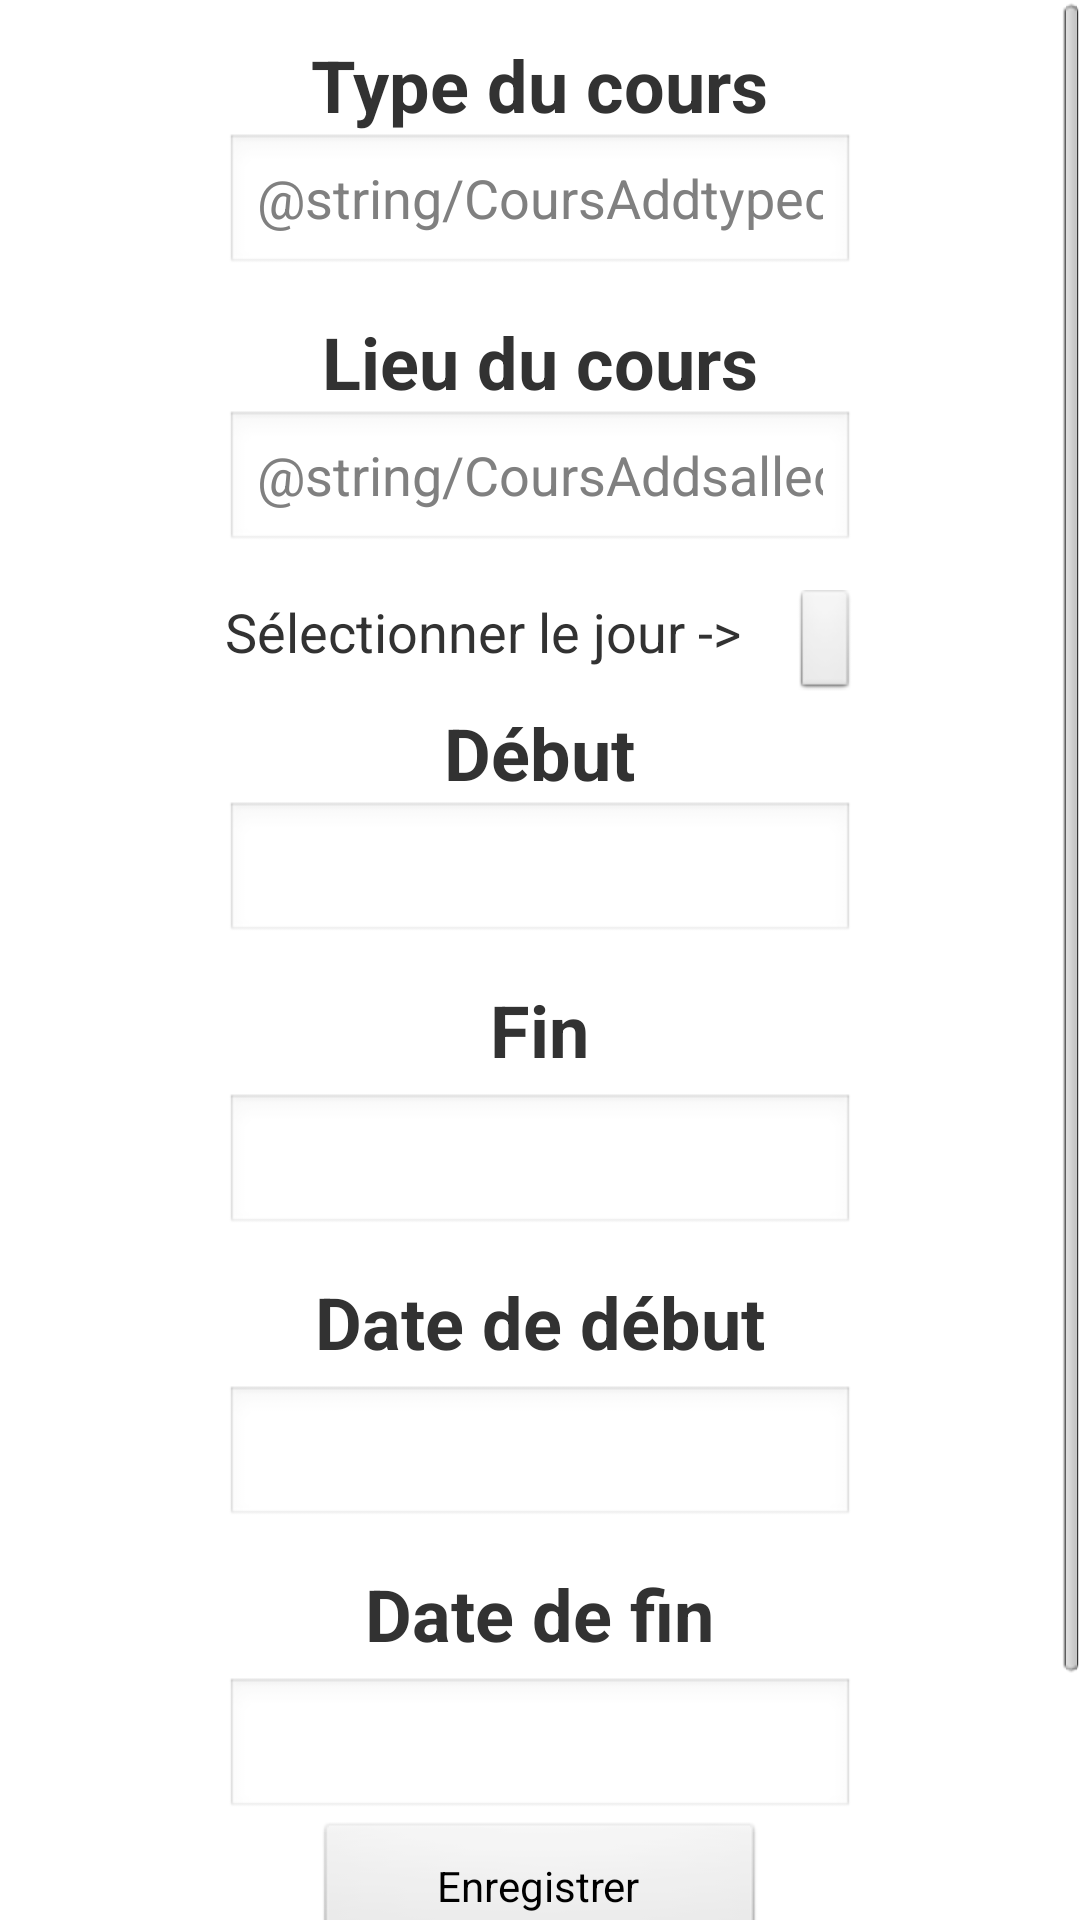

Write the Android layout XML for this screen, with the resource values it uses.
<!-- AndroidManifest.xml: application theme AppTheme -->
<!-- res/layout/activity_cours_add.xml -->
<ScrollView xmlns:android="http://schemas.android.com/apk/res/android"
    xmlns:tools="http://schemas.android.com/tools"
    android:layout_width="fill_parent"
    android:layout_height="fill_parent"
    tools:context=".CoursAddActivity" >

    <RelativeLayout
        android:layout_width="fill_parent"
        android:layout_height="fill_parent" >
	
        <TextView
            android:id="@+id/coursadd_courstypeTV"
            android:layout_width="wrap_content"
            android:layout_height="wrap_content"
            android:layout_alignParentTop="true"
            android:layout_centerHorizontal="true"
            android:layout_marginTop="12dp"
            android:textSize="24sp"
        	android:textStyle="bold"
            android:text="Type du cours"
            />
        
        <EditText
	        android:id="@+id/coursadd_courstype"
	        android:layout_width="wrap_content"
	        android:layout_height="wrap_content"
	        android:layout_centerHorizontal="true"
	        android:layout_below="@+id/coursadd_courstypeTV"
	        android:ems="10"
	        android:hint="@string/CoursAddtypecourshint"
	        android:inputType="textAutoCorrect"
        	android:maxLines="1" />
        
        <TextView
            android:id="@+id/coursadd_courssalleTV"
            android:layout_width="wrap_content"
            android:layout_height="wrap_content"
            android:layout_below="@+id/coursadd_courstype"
            android:layout_centerHorizontal="true"
            android:layout_marginTop="12dp"
            android:textSize="24sp"
        	android:textStyle="bold"
            android:text="Lieu du cours"
            />
        
        <EditText
	        android:id="@+id/coursadd_courssalle"
	        android:layout_width="wrap_content"
	        android:layout_height="wrap_content"
	        android:layout_centerHorizontal="true"
	        android:layout_below="@+id/coursadd_courssalleTV"
	        android:ems="10" 
	        android:hint="@string/CoursAddsallecourshint" 
	        android:inputType="textAutoCorrect"
        	android:maxLines="1"/>
        
        <Button
	        android:id="@+id/coursadd_selectionjour"
	        style="?android:attr/buttonStyleSmall"
	        android:layout_width="wrap_content"
	        android:layout_height="wrap_content"
	        android:layout_alignRight="@+id/coursadd_coursheuredebut"
	        android:layout_below="@+id/coursadd_courssalle"
	        android:layout_marginTop="12dp"
	        android:onClick="selectionnerJour" />
	    
        <TextView
            android:id="@+id/coursadd_coursHdebutTV"
            android:layout_width="wrap_content"
            android:layout_height="wrap_content"
            android:layout_below="@+id/coursadd_jour"
            android:layout_centerHorizontal="true"
            android:layout_marginTop="12dp"
            android:textSize="24sp"
        	android:textStyle="bold"
            android:text="Début"
            />
        
	    <EditText
	        android:id="@+id/coursadd_coursheuredebut"
	        android:layout_width="wrap_content"
	        android:layout_height="wrap_content"
	        android:layout_centerHorizontal="true"
	        android:layout_below="@+id/coursadd_coursHdebutTV"
	        android:ems="10"
	        android:inputType="time" />
	
	    <TextView
            android:id="@+id/coursadd_coursHfinTV"
            android:layout_width="wrap_content"
            android:layout_height="wrap_content"
            android:layout_below="@+id/coursadd_coursheuredebut"
            android:layout_centerHorizontal="true"
            android:layout_marginTop="12dp"
            android:textSize="24sp"
        	android:textStyle="bold"
            android:text="Fin"
            />
	    
	    <EditText
	        android:id="@+id/coursadd_coursheurefin"
	        android:layout_width="wrap_content"
	        android:layout_height="wrap_content"
	        android:layout_centerHorizontal="true"
	        android:layout_below="@+id/coursadd_coursHfinTV"
	        android:layout_marginTop="5dp"
	        android:ems="10"
	        android:inputType="time" />
	
	    <TextView
            android:id="@+id/coursadd_coursdatedebutTV"
            android:layout_width="wrap_content"
            android:layout_height="wrap_content"
            android:layout_below="@+id/coursadd_coursheurefin"
            android:layout_centerHorizontal="true"
            android:layout_marginTop="12dp"
            android:textSize="24sp"
        	android:textStyle="bold"
            android:text="Date de début"
            />
	    
	    <EditText
	        android:id="@+id/coursadd_coursdatedebut"
	        android:layout_width="wrap_content"
	        android:layout_height="wrap_content"
	        android:layout_centerHorizontal="true"
	        android:layout_below="@+id/coursadd_coursdatedebutTV"
	        android:layout_marginTop="5dp"
	        android:ems="10"
	        android:inputType="date" />
	
	    <TextView
            android:id="@+id/coursadd_coursdatefinTV"
            android:layout_width="wrap_content"
            android:layout_height="wrap_content"
            android:layout_below="@+id/coursadd_coursdatedebut"
            android:layout_centerHorizontal="true"
            android:layout_marginTop="12dp"
            android:textSize="24sp"
        	android:textStyle="bold"
            android:text="Date de fin"
            />
	    
	    <EditText
	        android:id="@+id/coursadd_coursdatefin"
	        android:layout_width="wrap_content"
	        android:layout_height="wrap_content"
	        android:layout_centerHorizontal="true"
	        android:layout_below="@+id/coursadd_coursdatefinTV"
	        android:layout_marginTop="5dp"
	        android:ems="10"
	        android:inputType="date" />
		
	    <Button
	        android:id="@+id/button1"
	        android:layout_width="wrap_content"
	        android:layout_height="wrap_content"
	        android:layout_below="@+id/coursadd_coursdatefin"
	        android:layout_centerHorizontal="true"
	        android:layout_marginBottom="78dp"
	        android:onClick="enregistrer"
	        android:text="@string/buttonEnregistrer"
	        android:width="150dp" />

	    <TextView
	        android:id="@+id/coursadd_jour"
	        android:layout_width="wrap_content"
	        android:layout_height="wrap_content"
	        android:layout_alignBaseline="@+id/coursadd_selectionjour"
	        android:layout_alignBottom="@+id/coursadd_selectionjour"
	        android:layout_alignLeft="@+id/coursadd_courssalle"
	        android:textSize="18sp"
	        android:text="Sélectionner le jour ->" />
	    
    </RelativeLayout>
</ScrollView>
<!-- resources referenced by this layout -->
<resources>
  <string name="buttonEnregistrer">Enregistrer</string>
  <style name="AppTheme" parent="AppBaseTheme">
          
      </style>
  <style name="AppBaseTheme" parent="android:Theme.Light">
          
      </style>
</resources>
